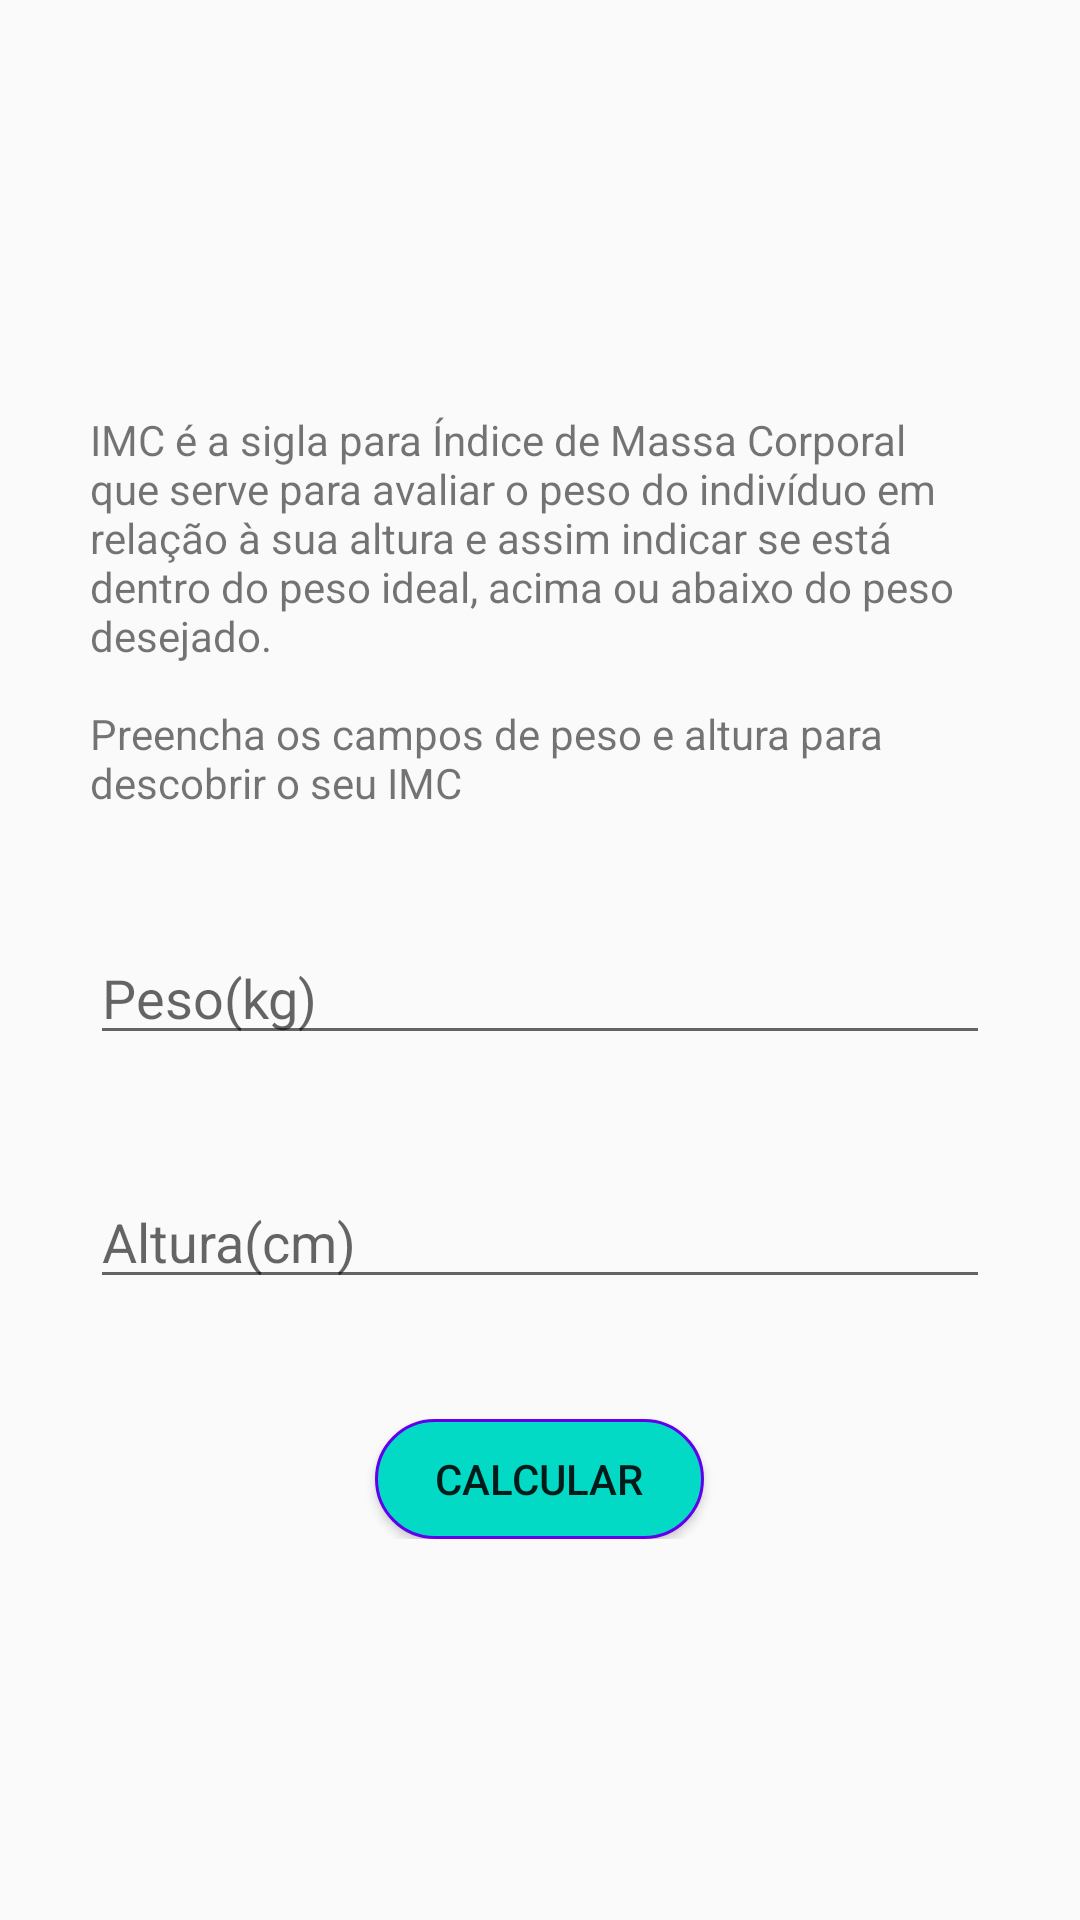

Reconstruct the res/layout file that produces this screen, plus the resources it refers to.
<!-- AndroidManifest.xml: application theme AppTheme -->
<!-- res/layout/activity_imc.xml -->
<?xml version="1.0" encoding="utf-8"?>
<ScrollView xmlns:android="http://schemas.android.com/apk/res/android"
    xmlns:app="http://schemas.android.com/apk/res-auto"
    xmlns:tools="http://schemas.android.com/tools"
    android:layout_width="match_parent"
    android:layout_height="match_parent">

    <LinearLayout
        android:layout_width="match_parent"
        android:layout_height="match_parent"
        android:layout_gravity="center"
        android:gravity="center"
        android:orientation="vertical"
        tools:context=".ImcActivity">

        <TextView
            style="@style/TextViewForm"
            android:layout_width="wrap_content"
            android:layout_height="wrap_content"
            android:layout_marginTop="10dp"
            android:text="@string/imc_desc" />

        <EditText
            android:id="@+id/edit_imc_weight"
            style="@style/EditTextForm"
            android:hint="@string/weight" />

        <EditText
            android:id="@+id/edit_imc_height"
            style="@style/EditTextForm"
            android:hint="@string/height" />

        <Button
            android:id="@+id/btn_imc_send"
            style="@style/ButtonViewForm"
            android:text="@string/calcular" />

    </LinearLayout>
</ScrollView>
<!-- resources referenced by this layout -->
<resources>
  <string name="calcular">Calcular</string>
  <string name="height">Altura(cm)</string>
  <string name="imc_desc">IMC é a sigla para Índice de Massa Corporal que serve para avaliar o peso
          do indivíduo em relação à sua altura e assim indicar se está dentro do peso ideal,
          acima ou abaixo do peso desejado.\n\nPreencha os campos de peso e altura para descobrir o seu IMC</string>
  <string name="weight">Peso(kg)</string>
  <style name="ButtonViewForm">
          <item name="android:layout_width">wrap_content</item>
          <item name="android:layout_height">40dp</item>
          <item name="android:paddingStart">20dp</item>
          <item name="android:paddingEnd">20dp</item>
          <item name="android:background">@drawable/bg_button_accent</item>
      </style>
  <style name="EditTextForm">
          <item name="android:layout_width">match_parent</item>
          <item name="android:layout_height">wrap_content</item>
          <item name="android:layout_marginStart">30dp</item>
          <item name="android:layout_marginEnd">30dp</item>
          <item name="android:layout_marginBottom">40dp</item>
          <item name="android:inputType">number</item>
          <item name="android:maxLength">3</item>
      </style>
  <style name="TextViewForm">
          <item name="android:layout_marginStart">30dp</item>
          <item name="android:layout_marginEnd">30dp</item>
          <item name="android:layout_marginBottom">40dp</item>
      </style>
  <style name="AppTheme" parent="Theme.AppCompat.Light.DarkActionBar">
          
          <item name="colorPrimary">@color/colorPrimary</item>
          <item name="colorPrimaryDark">@color/colorPrimaryDark</item>
          <item name="colorAccent">@color/colorAccent</item>
      </style>
  <!-- drawable bg_button_accent (drawable) -->
  <?xml version="1.0" encoding="utf-8"?>
  <shape xmlns:android="http://schemas.android.com/apk/res/android">
  
      <solid android:color="@color/colorAccent" />
      <stroke android:color="@color/colorPrimary" android:width="1dp"/>
      <corners android:radius="40dp"/>
  
  </shape>
  <color name="colorPrimary">#6200EE</color>
  <color name="colorPrimaryDark">#3700B3</color>
  <color name="colorAccent">#03DAC5</color>
</resources>
